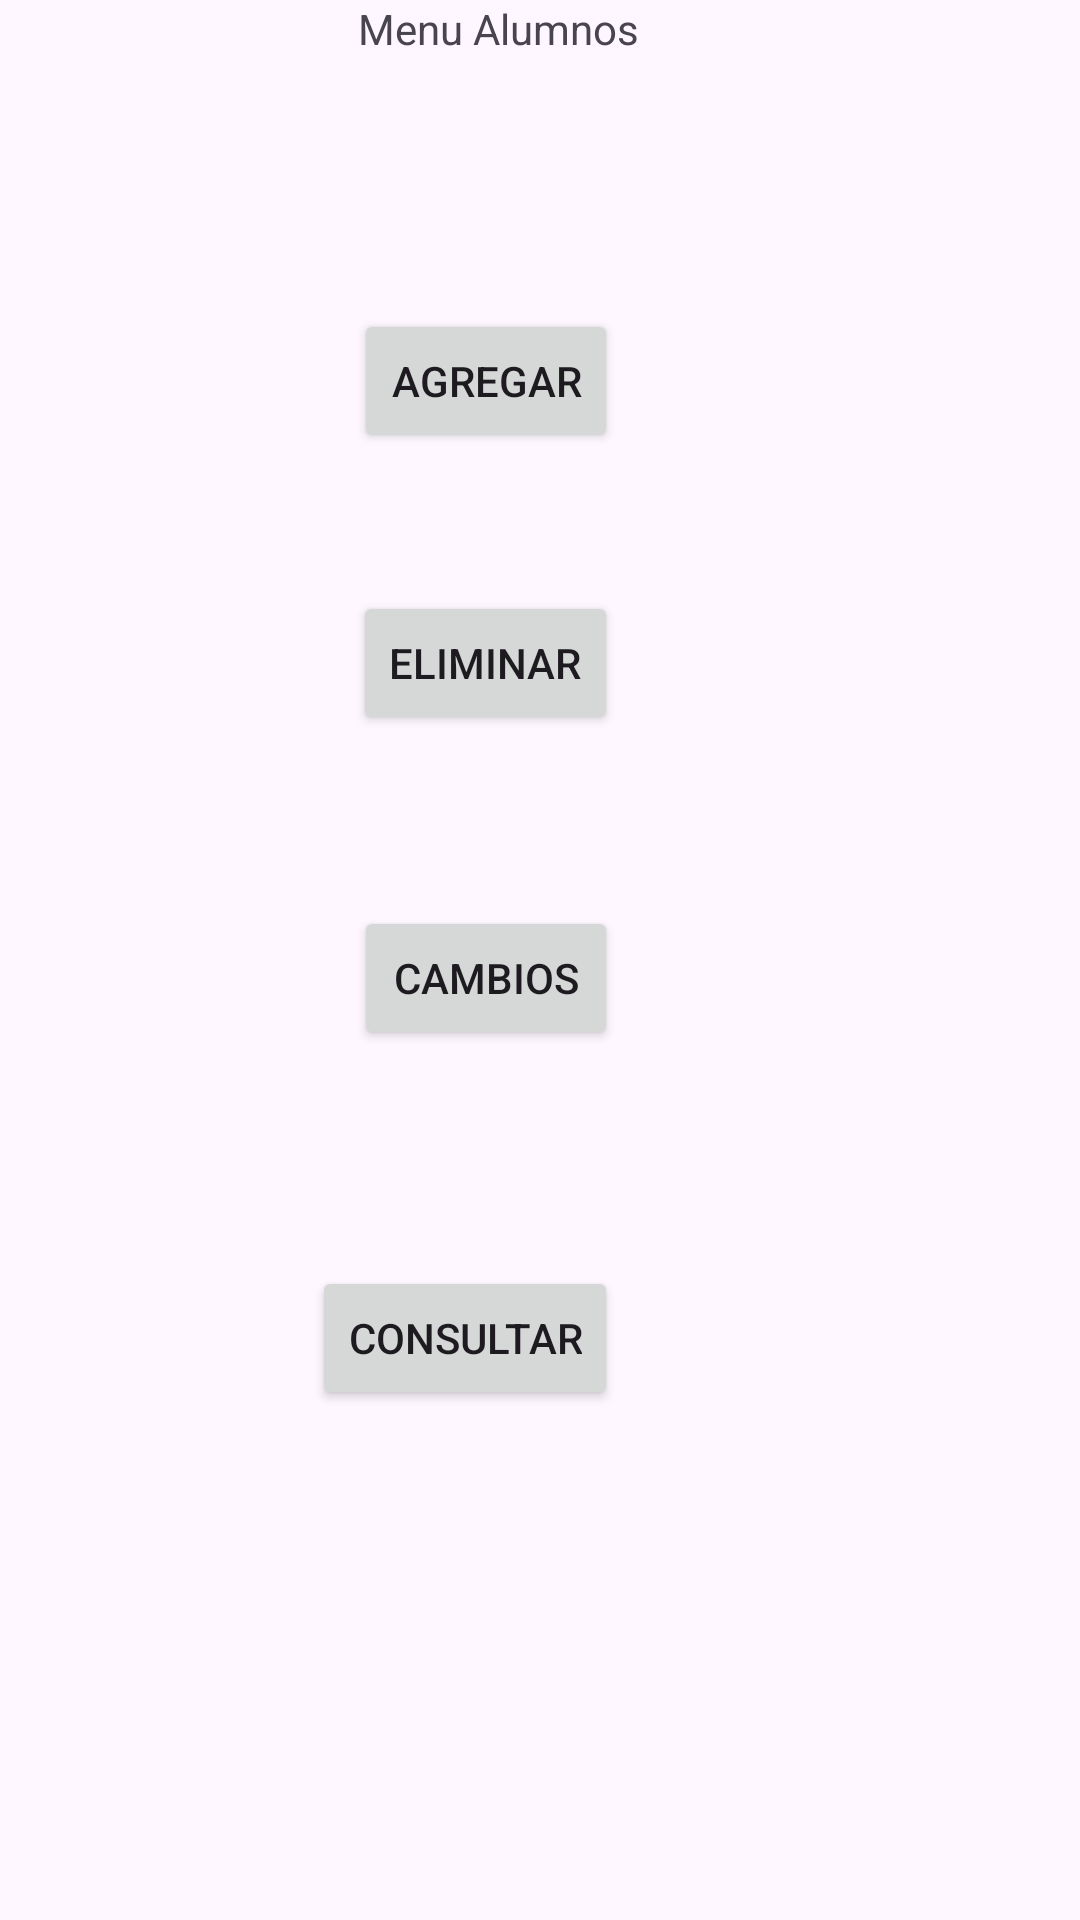

Produce the Android XML layout that renders to this screen, including the resource entries it uses.
<!-- AndroidManifest.xml: application theme Theme.BD_Android_HTTP_MySQL -->
<!-- res/layout/activity_main.xml -->
<?xml version="1.0" encoding="utf-8"?>
<androidx.constraintlayout.widget.ConstraintLayout xmlns:android="http://schemas.android.com/apk/res/android"
    xmlns:app="http://schemas.android.com/apk/res-auto"
    xmlns:tools="http://schemas.android.com/tools"
    android:layout_width="match_parent"
    android:layout_height="match_parent"
    tools:context=".MainActivity">

    <Button
        android:id="@+id/btn_agregar"
        android:layout_width="wrap_content"
        android:layout_height="wrap_content"
        android:layout_marginTop="103dp"
        android:layout_marginEnd="154dp"
        android:onClick="abrirActivities"
        android:text="Agregar"
        app:layout_constraintEnd_toEndOf="parent"
        app:layout_constraintTop_toTopOf="@+id/lbl_menu" />

    <Button
        android:id="@+id/btn_bajas"
        android:layout_width="wrap_content"
        android:layout_height="wrap_content"
        android:layout_marginTop="46dp"
        android:layout_marginEnd="154dp"
        android:onClick="abrirActivities"
        android:text="Eliminar"
        app:layout_constraintEnd_toEndOf="parent"
        app:layout_constraintTop_toBottomOf="@+id/btn_agregar" />

    <Button
        android:id="@+id/btn_cambios"
        android:layout_width="wrap_content"
        android:layout_height="wrap_content"
        android:layout_marginTop="57dp"
        android:layout_marginEnd="154dp"
        android:onClick="abrirActivities"
        android:text="Cambios"
        app:layout_constraintEnd_toEndOf="parent"
        app:layout_constraintTop_toBottomOf="@+id/btn_bajas" />

    <Button
        android:id="@+id/btn_consultas"
        android:layout_width="wrap_content"
        android:layout_height="wrap_content"
        android:layout_marginTop="72dp"
        android:layout_marginEnd="154dp"
        android:onClick="abrirActivities"
        android:text="Consultar"
        app:layout_constraintEnd_toEndOf="parent"
        app:layout_constraintTop_toBottomOf="@+id/btn_cambios" />

    <TextView
        android:id="@+id/lbl_menu"
        android:layout_width="wrap_content"
        android:layout_height="wrap_content"
        android:layout_marginEnd="147dp"
        android:text="Menu Alumnos"
        app:layout_constraintEnd_toEndOf="parent"
        tools:layout_editor_absoluteY="59dp" />
</androidx.constraintlayout.widget.ConstraintLayout>
<!-- resources referenced by this layout -->
<resources>
  <style name="Theme.BD_Android_HTTP_MySQL" parent="Base.Theme.BD_Android_HTTP_MySQL" />
  <style name="Base.Theme.BD_Android_HTTP_MySQL" parent="Theme.Material3.DayNight.NoActionBar">
          
          
      </style>
</resources>
